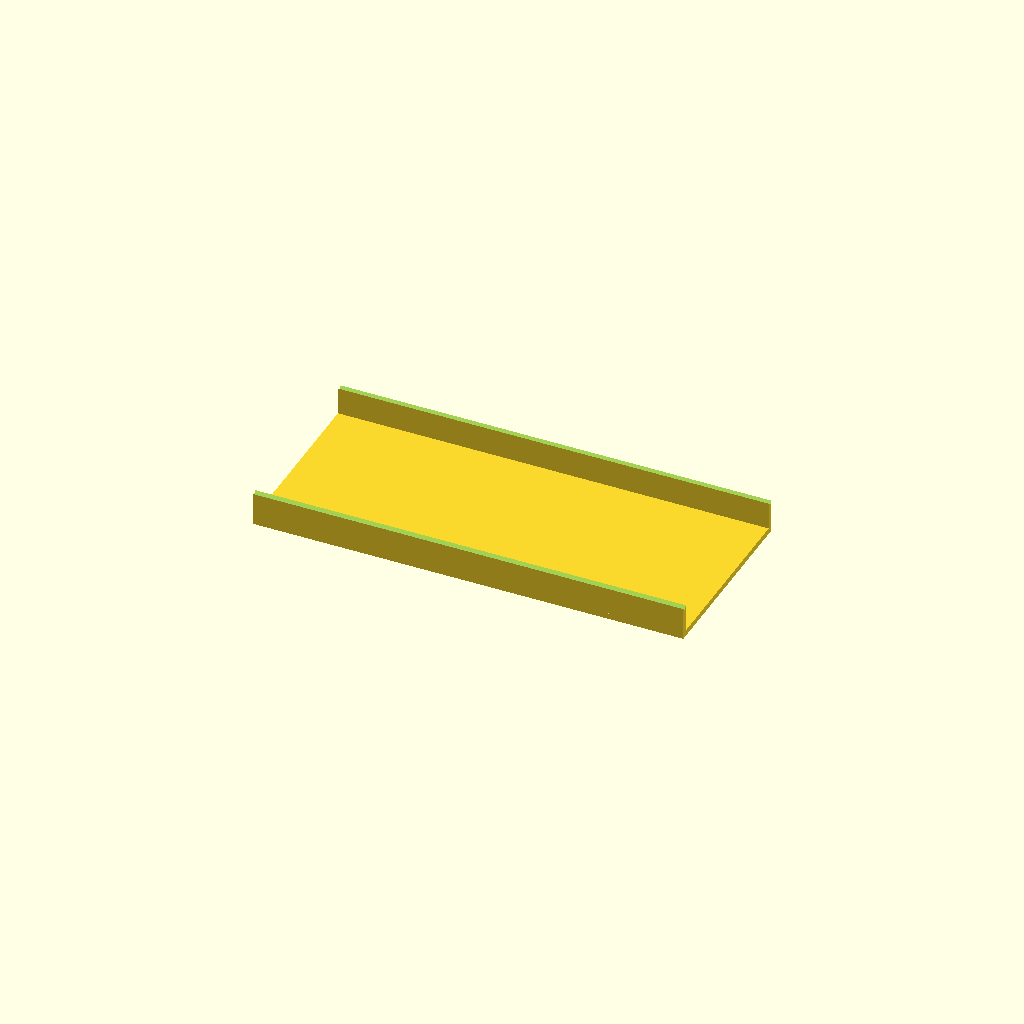
Cell 1: rendered with the file's own defaults.
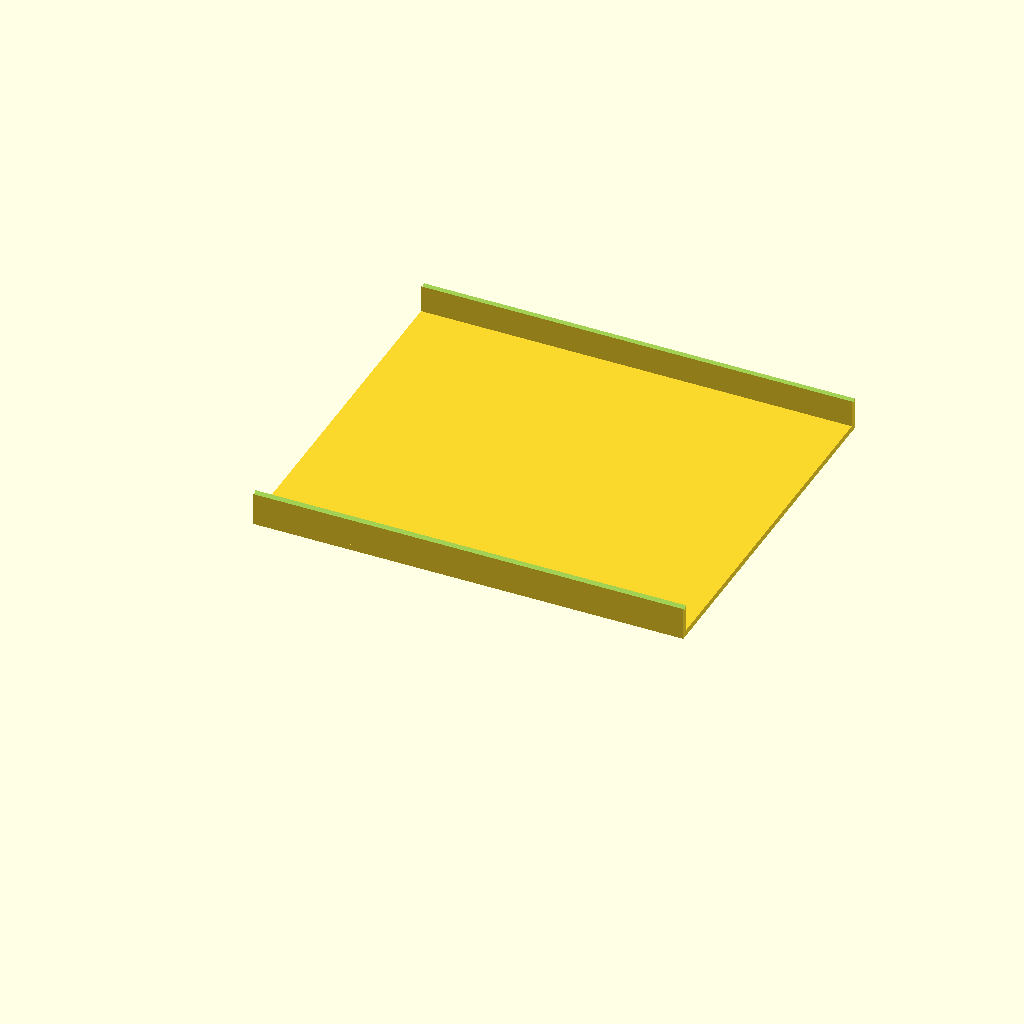
Cell 2: the same model with pack_h = 150.
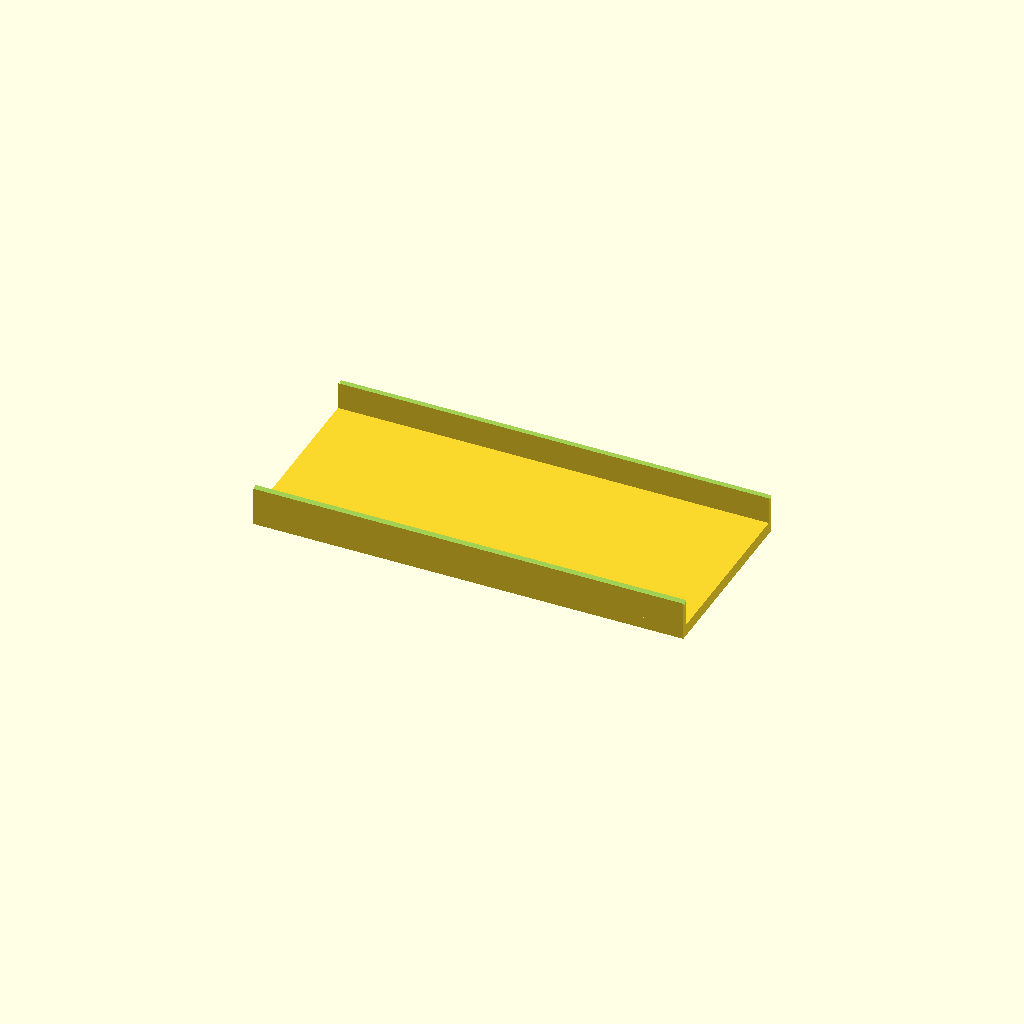
Cell 3: the same model with web_t = 5.
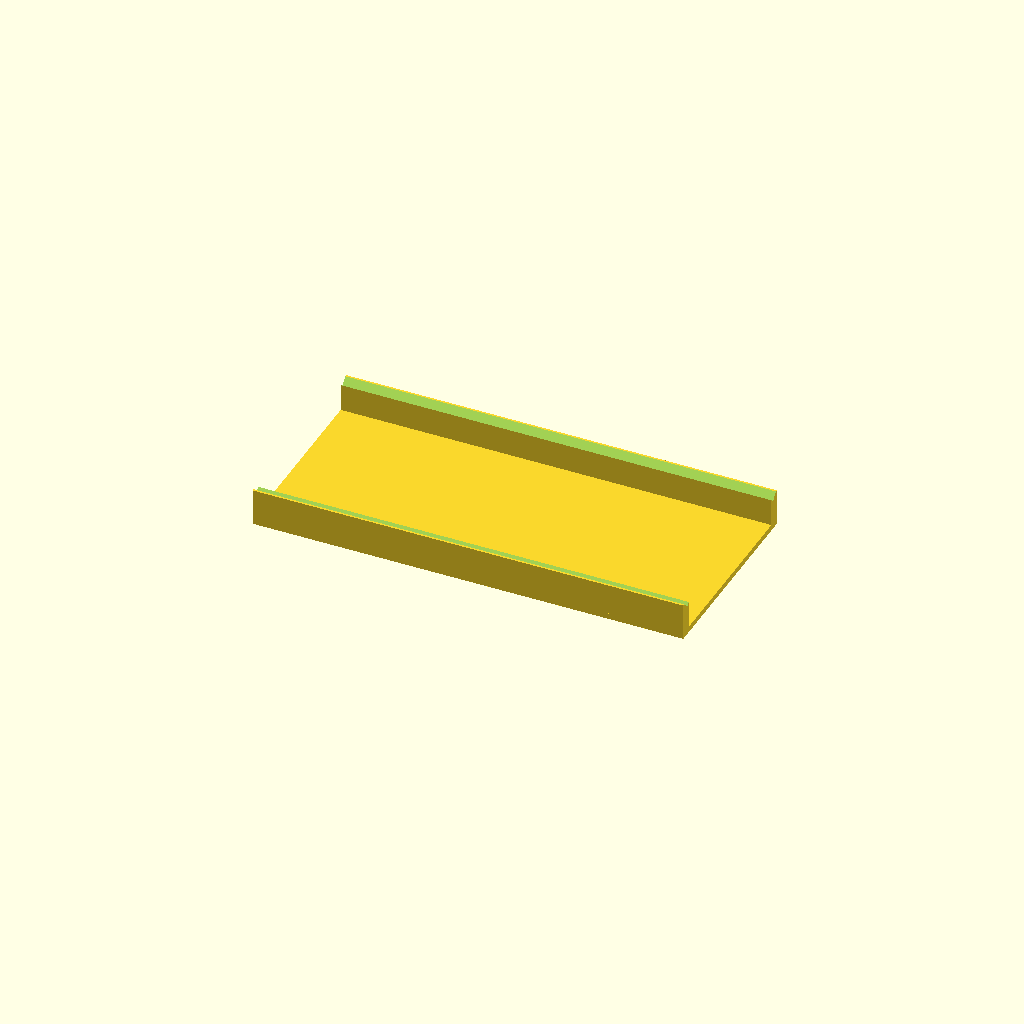
Cell 4: the same model with wall_t = 5.
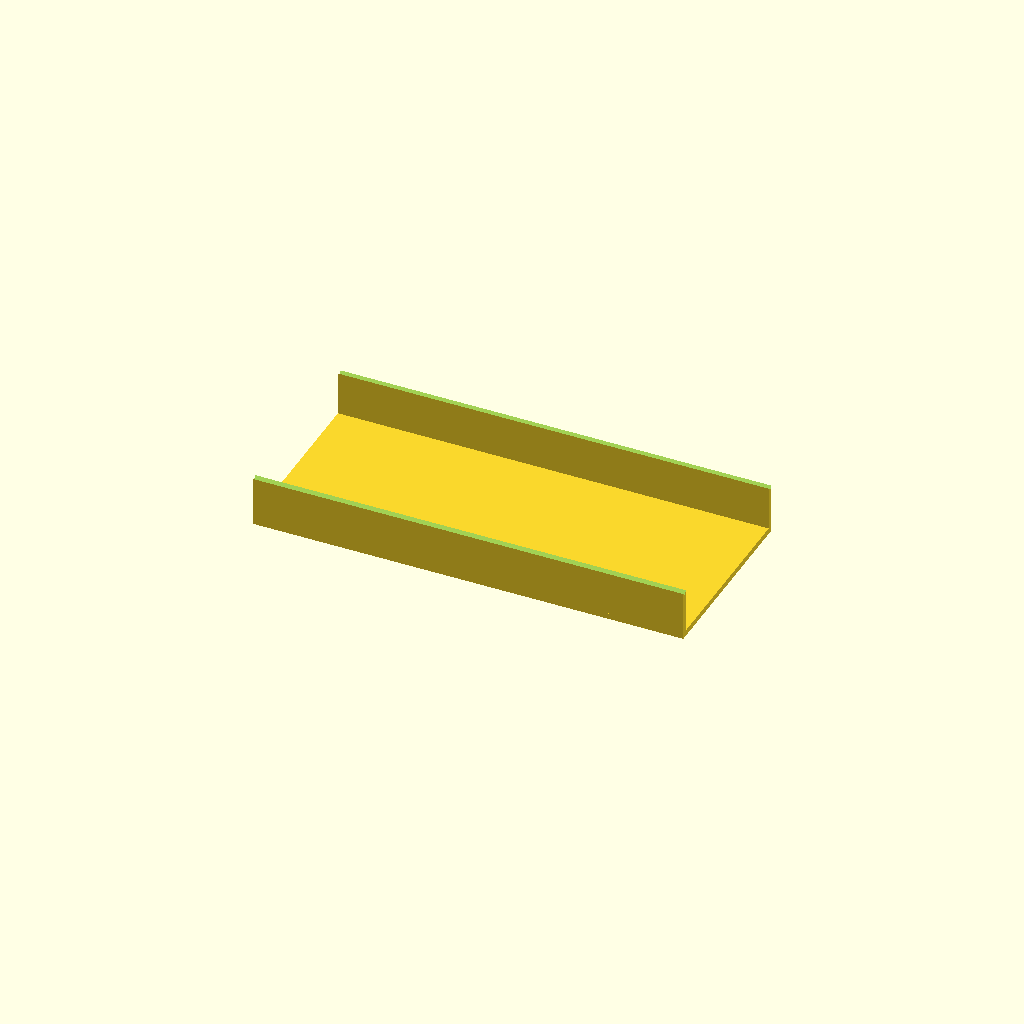
Cell 5 — cavity set to 14, the other parameters unchanged.
One fixed orthographic camera (rotation 55°, 0°, 25°; colour scheme Cornfield) for every cell.
OpenSCAD source file side_rail_001.scad:
// side_rail_001.scad
// Side rail / balance-lead raceway for the 20s5p pack.
//
// C-channel that snaps over the pack's -X side, covering the balance-wire
// run and stiffening the pack lengthwise. The walls grip the top/bottom
// pack faces with 0.4mm interference; the final pack wrap locks it down.
// No changes to already-printed parts required.
//
// The end-cap skirts cover 8mm at each pack end, so the free span is
// 560 - 2*8 = 544mm. Print 3 rails (~181.3mm each): laid end to end they
// bridge the holder section seams like brickwork, tying sections together.
// Optionally print 3 more for the +X side (no wires, pure stiffening).
//
// Walls ride on the pack faces 13mm in from the edge — clear of the rod
// nuts (28mm in) — and the strip channels are recessed, so the faces are
// flat where the walls land. The 7mm cavity swallows the full 21-wire
// balance bundle with room to spare.

$fn = 64;

rail_l   = 544/3;   // ~181.3 — three per side
pack_h   = 75;      // cell 71 + 2*2 floors
grip     = 0.4;     // total interference across the faces
web_t    = 2.5;
wall_t   = 2.5;
cavity   = 7;       // wire room between web and pack side
wall_len = cavity + 6;   // walls lap 6mm onto the pack faces
outer_h  = pack_h - grip + 2*wall_t;   // 79.6

// Printed web-down; the C opens upward.
difference() {
    union() {
        // web
        cube([rail_l, outer_h, web_t]);
        // walls
        cube([rail_l, wall_t, web_t + wall_len]);
        translate([0, outer_h - wall_t, 0])
            cube([rail_l, wall_t, web_t + wall_len]);
    }

    // lead-in chamfers on the wall tips (inside faces)
    translate([-1, wall_t + 1.5, web_t + wall_len + 0.01])
        rotate([135, 0, 0])
        cube([rail_l + 2, 4, 4]);
    translate([-1, outer_h - wall_t - 1.5, web_t + wall_len + 0.01])
        rotate([135, 0, 0])
        translate([0, -4, -4])
        cube([rail_l + 2, 4, 4]);
}
Customizer parameters (derived from the source; name, type, default, range or options):
pack_h: number, default 75
grip: number, default 0.4
web_t: number, default 2.5
wall_t: number, default 2.5
cavity: number, default 7
